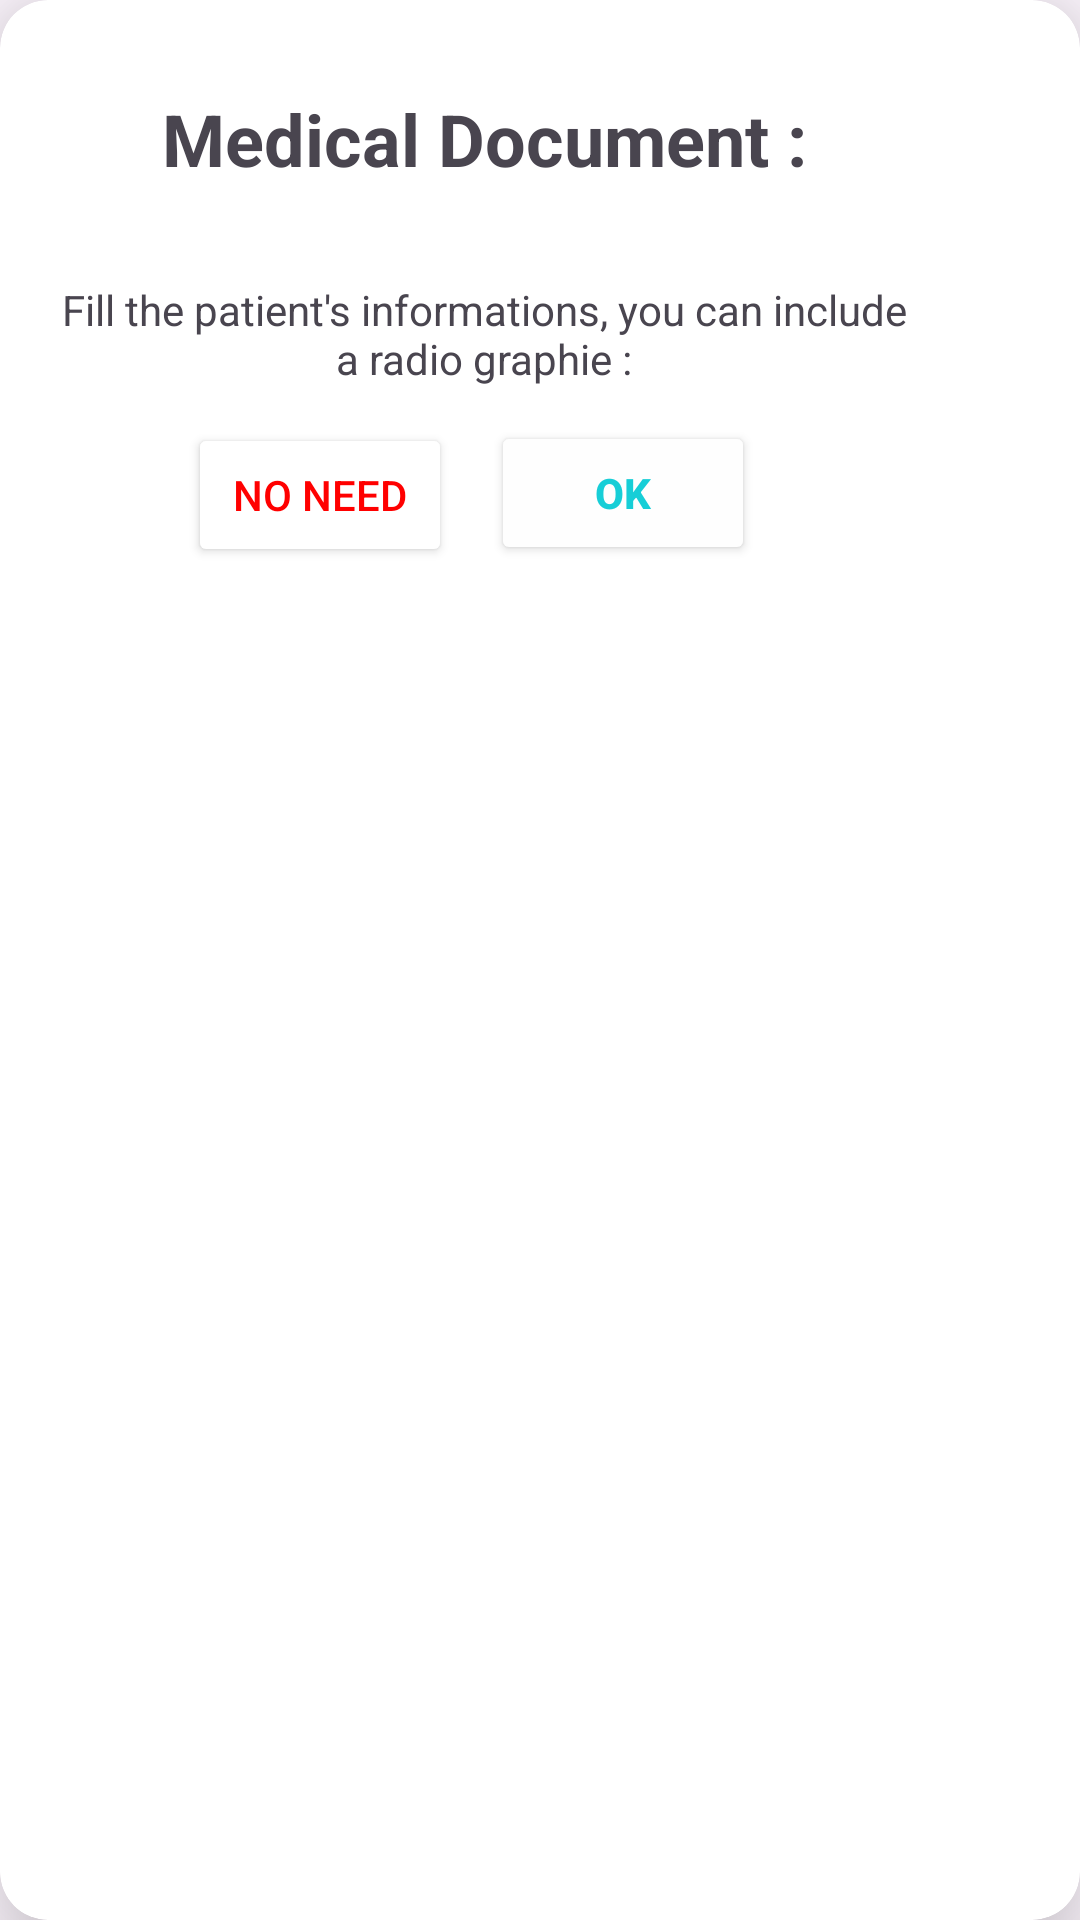

Reconstruct the res/layout file that produces this screen, plus the resources it refers to.
<!-- AndroidManifest.xml: application theme Theme.TabibiApp -->
<!-- res/layout/custum_dialogue_uploading_images.xml -->
<?xml version="1.0" encoding="utf-8"?>
<androidx.cardview.widget.CardView xmlns:android="http://schemas.android.com/apk/res/android"
    xmlns:app="http://schemas.android.com/apk/res-auto"
    xmlns:tools="http://schemas.android.com/tools"
    android:layout_width="wrap_content"
    android:layout_height="wrap_content"
    app:cardCornerRadius="16dp"
    app:cardElevation="20dp">

    <androidx.constraintlayout.widget.ConstraintLayout
        android:layout_width="wrap_content"
        android:layout_height="wrap_content">

        <Button
            android:id="@+id/button161"
            android:layout_width="wrap_content"
            android:layout_height="wrap_content"
            android:backgroundTint="@color/white"
            android:text="no need"
            android:textColor="#FF0000"
            app:layout_constraintBottom_toBottomOf="parent"
            app:layout_constraintEnd_toStartOf="@+id/button1721"
            app:layout_constraintHorizontal_bias="0.83"
            app:layout_constraintStart_toStartOf="parent"
            app:layout_constraintTop_toBottomOf="@+id/textView54"
            app:layout_constraintVertical_bias="0.035" />

        <TextView
            android:id="@+id/textView53"
            android:layout_width="wrap_content"
            android:layout_height="wrap_content"
            android:layout_marginLeft="15dp"
            android:layout_marginTop="30dp"
            android:layout_marginRight="15dp"
            android:text="Medical Document :"
            android:textSize="24sp"
            android:textStyle="bold"
            app:layout_constraintEnd_toEndOf="parent"
            app:layout_constraintStart_toStartOf="parent"
            app:layout_constraintTop_toTopOf="parent" />

        <TextView
            android:id="@+id/textView54"
            android:layout_width="283dp"
            android:layout_height="58dp"
            android:layout_marginLeft="20dp"
            android:layout_marginTop="20dp"
            android:layout_marginRight="20dp"
            android:gravity="center"
            android:text="Fill the patient's informations, you can include a radio graphie :"
            app:layout_constraintEnd_toEndOf="parent"
            app:layout_constraintStart_toStartOf="parent"
            app:layout_constraintTop_toBottomOf="@+id/textView53" />

        <Button
            android:id="@+id/button1721"
            android:layout_width="wrap_content"
            android:layout_height="wrap_content"
            android:layout_marginBottom="20dp"
            android:backgroundTint="#FEFEFE"
            android:text="OK"
            android:textColor="@color/color2"
            android:textStyle="bold"
            app:layout_constraintBottom_toBottomOf="parent"
            app:layout_constraintEnd_toEndOf="parent"
            app:layout_constraintHorizontal_bias="0.696"
            app:layout_constraintStart_toStartOf="parent"
            app:layout_constraintTop_toBottomOf="@+id/textView54"
            app:layout_constraintVertical_bias="0.036"
            app:strokeColor="@color/color2"
            app:strokeWidth="3dp" />

    </androidx.constraintlayout.widget.ConstraintLayout>

</androidx.cardview.widget.CardView>
<!-- resources referenced by this layout -->
<resources>
  <color name="color2">#17CED7</color>
  <color name="white">#FFFFFFFF</color>
  <style name="Theme.TabibiApp" parent="Base.Theme.TabibiApp" />
  <style name="Base.Theme.TabibiApp" parent="Theme.Material3.Light.NoActionBar">
          <item name="android:windowTranslucentStatus">true</item>
          
          
      </style>
</resources>
